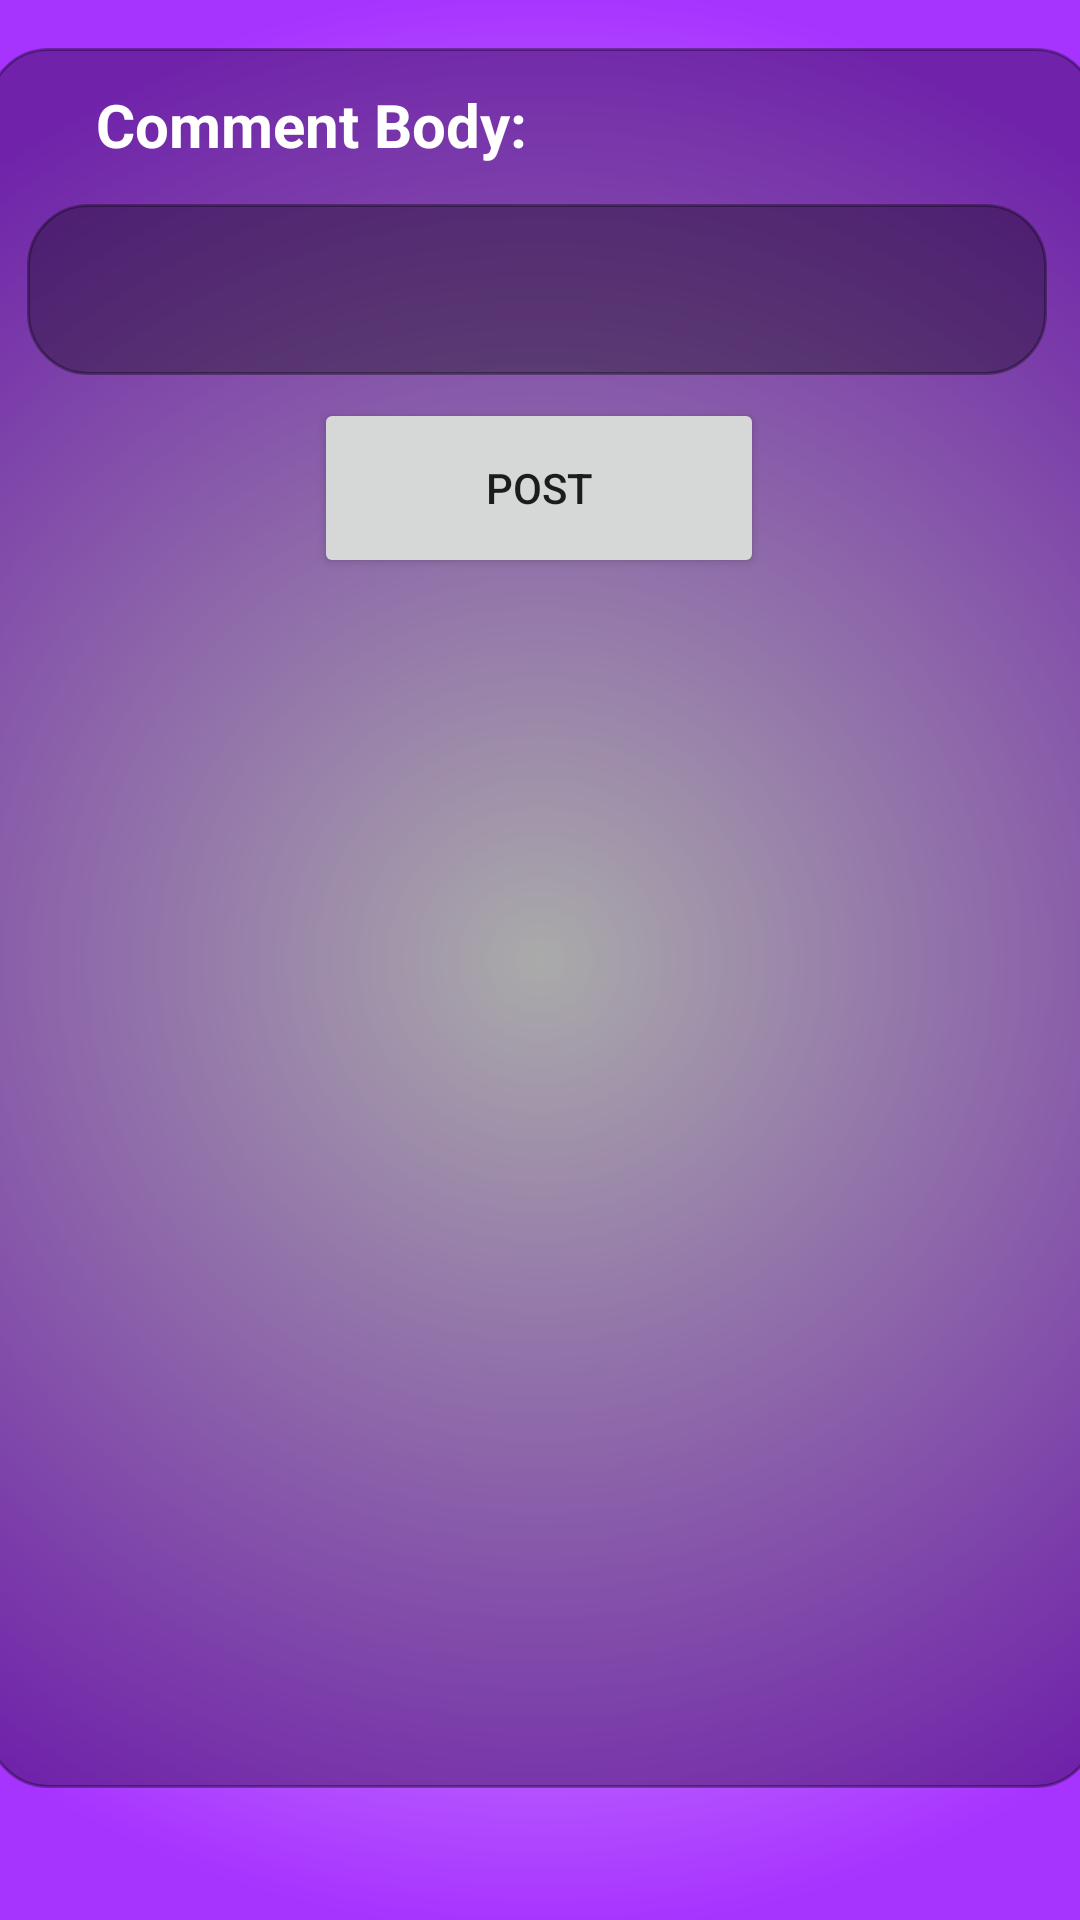

Here is an Android app screen rendered from its layout file. Give the layout XML and the strings, colors and styles it references.
<!-- AndroidManifest.xml: application theme Theme.UIMAStyleIt -->
<!-- res/layout/activity_comment_page.xml -->
<?xml version="1.0" encoding="utf-8"?>
<androidx.constraintlayout.widget.ConstraintLayout xmlns:android="http://schemas.android.com/apk/res/android"
    xmlns:app="http://schemas.android.com/apk/res-auto"
    xmlns:tools="http://schemas.android.com/tools"
    android:layout_width="match_parent"
    android:layout_height="match_parent"
    android:background="@drawable/purple_gradient"
    tools:context=".CommentPage">


    <ImageView
        android:id="@+id/imageView3"
        android:layout_width="370dp"
        android:layout_height="580dp"
        android:layout_marginTop="16dp"
        app:layout_constraintEnd_toEndOf="parent"
        app:layout_constraintHorizontal_bias="0.487"
        app:layout_constraintStart_toStartOf="parent"
        app:layout_constraintTop_toTopOf="parent"
        app:srcCompat="@drawable/dim_rounded_box" />

    <TextView
        android:id="@+id/Description"
        android:layout_width="wrap_content"
        android:layout_height="wrap_content"
        android:layout_marginStart="32dp"
        android:layout_marginTop="28dp"
        android:text="Comment Body:"
        android:textColor="#FFFFFF"
        android:textSize="20sp"
        android:textStyle="bold"
        app:layout_constraintStart_toStartOf="parent"
        app:layout_constraintTop_toTopOf="parent" />

    <TextView
        android:id="@+id/detailsName"
        android:layout_width="227dp"
        android:layout_height="27dp"
        android:layout_marginStart="20dp"
        android:layout_marginTop="67dp"
        android:layout_marginBottom="14dp"
        android:text="Comments"
        android:textColor="#FFFFFF"
        android:textSize="20sp"
        app:layout_constraintBottom_toTopOf="@+id/CommentList"
        app:layout_constraintStart_toStartOf="parent"
        app:layout_constraintTop_toBottomOf="@+id/commentBody" />

    <EditText
        android:id="@+id/commentBody"
        android:layout_width="340dp"
        android:layout_height="57dp"
        android:layout_marginTop="68dp"
        android:background="@drawable/dim_rounded_box"
        android:paddingLeft="8dp"
        android:paddingTop="8dp"
        android:paddingRight="8dp"
        android:paddingBottom="8dp"
        android:textColor="#FFFFFF"
        android:textSize="16sp"
        app:layout_constraintEnd_toEndOf="parent"
        app:layout_constraintHorizontal_bias="0.45"
        app:layout_constraintStart_toStartOf="parent"
        app:layout_constraintTop_toTopOf="parent" />

    <androidx.recyclerview.widget.RecyclerView
        android:id="@+id/CommentList"
        android:layout_width="360dp"
        android:layout_height="400dp"
        android:layout_marginTop="72dp"
        app:layout_constraintEnd_toEndOf="parent"
        app:layout_constraintStart_toStartOf="parent"
        app:layout_constraintTop_toBottomOf="@+id/commentBody" />

    <Button
        android:id="@+id/postButton"
        android:layout_width="150dp"
        android:layout_height="60dp"
        android:text="Post"
        app:cornerRadius="1000dp"
        app:layout_constraintBottom_toTopOf="@+id/detailsName"
        app:layout_constraintEnd_toEndOf="parent"
        app:layout_constraintHorizontal_bias="0.498"
        app:layout_constraintStart_toStartOf="parent"
        app:layout_constraintTop_toBottomOf="@+id/commentBody"
        app:layout_constraintVertical_bias="0.479" />


</androidx.constraintlayout.widget.ConstraintLayout>
<!-- resources referenced by this layout -->
<resources>
  <!-- drawable dim_rounded_box (drawable) -->
  <?xml version="1.0" encoding="utf-8"?>
  <shape xmlns:android="http://schemas.android.com/apk/res/android">
      <stroke
          android:width="1dp"
          android:color="#55000000"/>
      <solid
          android:color="#55000000"
          android:paddingLeft="10dp"
          android:paddingTop="10dp"/>
      <corners android:radius="20dp"/>
      <padding
          android:left="10dp"
          android:top="10dp"
          android:right="10dp"
          android:bottom="10dp" />
  </shape>
  <!-- drawable purple_gradient (drawable) -->
  <?xml version="1.0" encoding="utf-8"?>
  <shape xmlns:android="http://schemas.android.com/apk/res/android">
      <gradient
          android:type="radial"
          android:gradientRadius="90%p"
          android:startColor="@color/white"
          android:endColor="@color/ourPurple" />
  </shape>
  <style name="Theme.UIMAStyleIt" parent="Theme.MaterialComponents.DayNight.DarkActionBar">
          
          <item name="colorPrimary">@color/purple_500</item>
          <item name="colorPrimaryVariant">@color/purple_700</item>
          <item name="colorOnPrimary">@color/white</item>
          
          <item name="colorSecondary">@color/teal_200</item>
          <item name="colorSecondaryVariant">@color/teal_700</item>
          <item name="colorOnSecondary">@color/black</item>
          
          <item name="android:statusBarColor" tools:targetApi="l">?attr/colorPrimaryVariant</item>
          
  
      </style>
  <color name="white">#FFFFFFFF</color>
  <color name="ourPurple">#a733ff</color>
  <color name="purple_500">#FF6200EE</color>
  <color name="purple_700">#FF3700B3</color>
  <color name="teal_200">#FF03DAC5</color>
  <color name="teal_700">#FF018786</color>
  <color name="black">#FF000000</color>
</resources>
